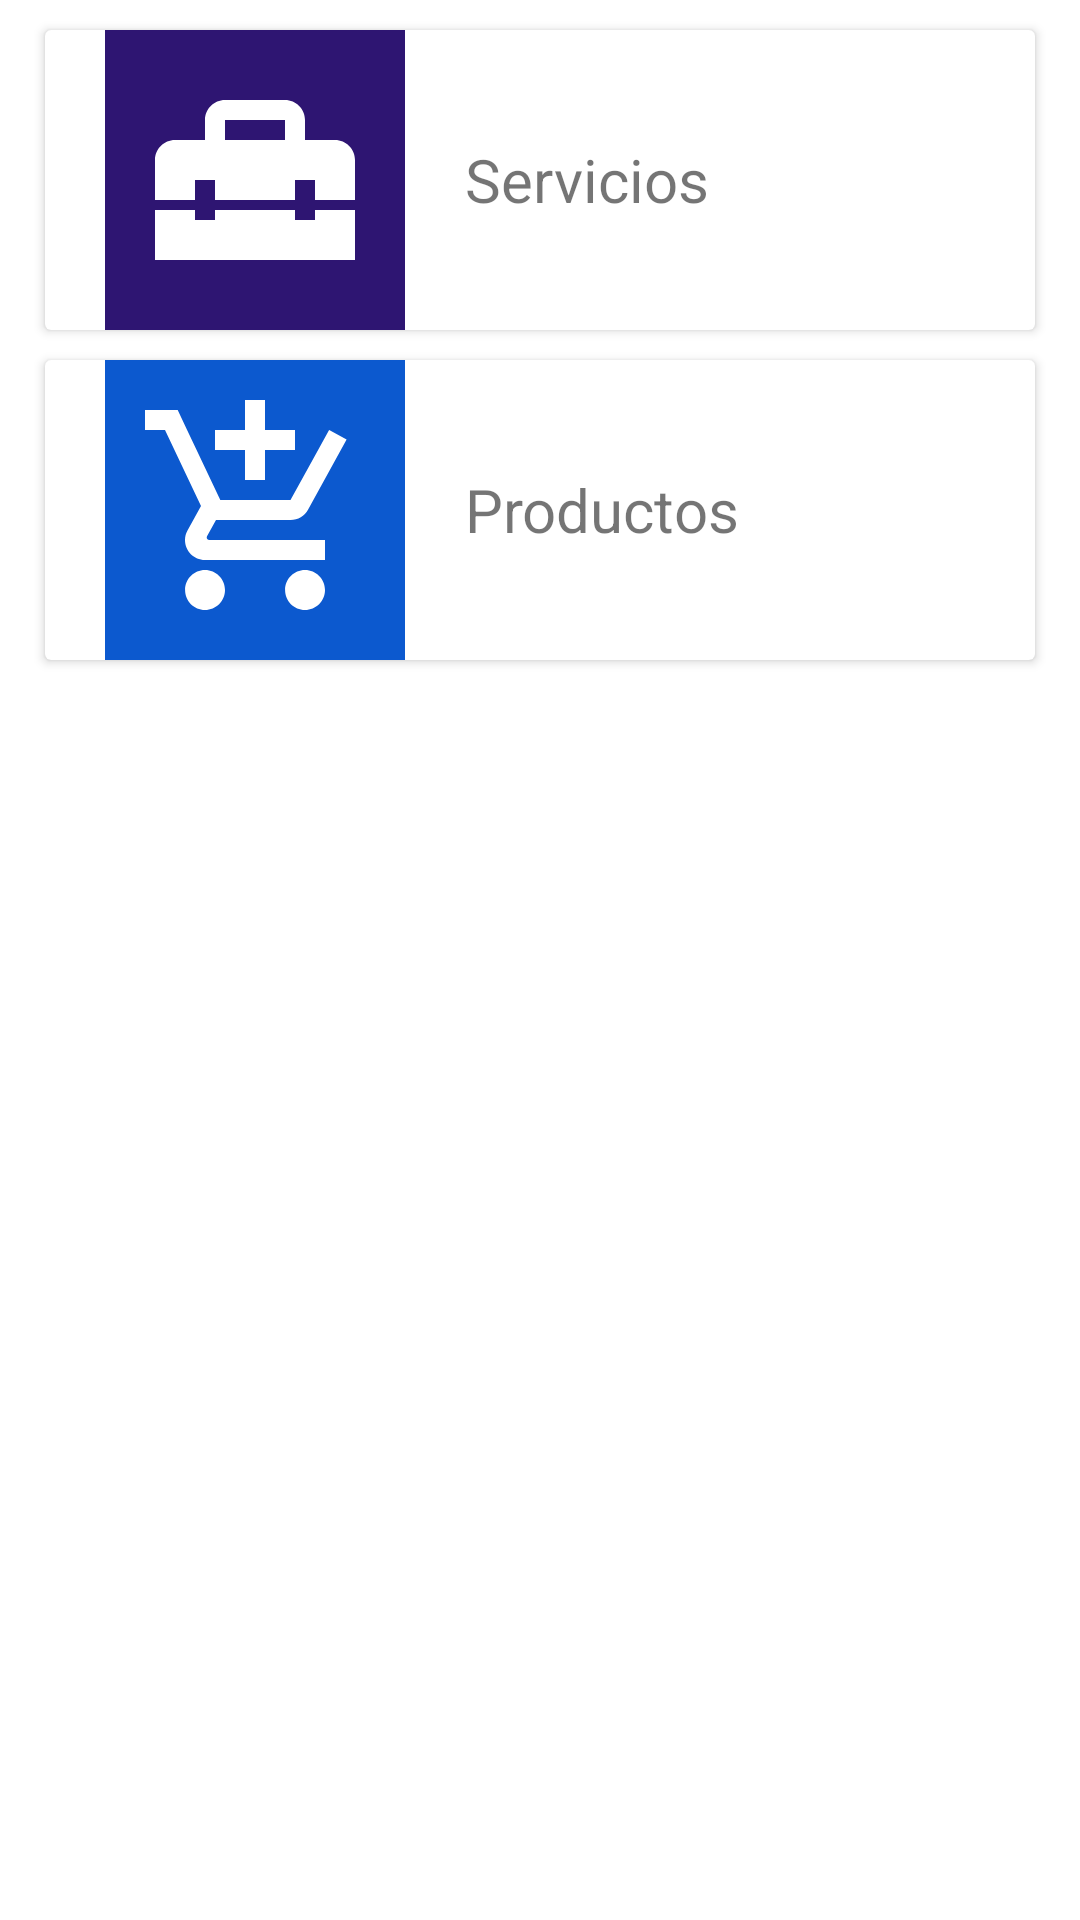

This screen was rendered from an Android layout file. Write that file and the resources it references.
<!-- AndroidManifest.xml: application theme Theme.Tu_du -->
<!-- res/layout/fragment_filtros.xml -->
<?xml version="1.0" encoding="utf-8"?>
<FrameLayout xmlns:android="http://schemas.android.com/apk/res/android"
    xmlns:tools="http://schemas.android.com/tools"
    android:layout_width="match_parent"
    android:layout_height="match_parent"
    tools:context=".fragmentos.FiltrosFragment"
    android:layout_marginBottom="50dp">

  <LinearLayout
      android:layout_width="match_parent"
      android:layout_height="match_parent"
      android:orientation="vertical">
      <androidx.cardview.widget.CardView
          android:id="@+id/cardviewServicios"
          android:layout_width="match_parent"
          android:layout_height="wrap_content"
          android:layout_gravity="center_vertical"
          android:elevation="3dp"
          android:layout_marginLeft="15dp"
          android:layout_marginRight="15dp"
          android:layout_marginTop="10dp">
          <LinearLayout
              android:layout_width="match_parent"
              android:layout_height="match_parent"
              android:layout_weight="1"
              android:orientation="horizontal"
              android:layout_marginLeft="20dp"
              android:layout_marginRight="20dp"
            >

              <ImageView
                  android:layout_width="100dp"
                  android:layout_height="100dp"
                  android:src="@drawable/ic_service"
                  android:background="@color/red"
                  android:padding="10dp"/>
              <TextView
                  android:layout_width="wrap_content"
                  android:layout_height="match_parent"
                  android:text="Servicios"
                  android:gravity="center_vertical"
                  android:layout_marginLeft="20dp"
                  android:textSize="20dp"/>
          </LinearLayout>
      </androidx.cardview.widget.CardView>

      <androidx.cardview.widget.CardView
          android:id="@+id/cardviewProductos"
          android:layout_width="match_parent"
          android:layout_height="wrap_content"
          android:elevation="3dp"
          android:layout_marginLeft="15dp"
          android:layout_marginRight="15dp"
          android:layout_marginTop="10dp">
          <LinearLayout
              android:layout_width="match_parent"
              android:layout_height="wrap_content"
              android:layout_weight="1"
              android:orientation="horizontal"
              android:layout_marginLeft="20dp"
              android:layout_marginRight="20dp"
           >

              <ImageView
                  android:layout_width="100dp"
                  android:layout_height="100dp"
                  android:src="@drawable/ic_product"
                  android:background="@color/red_700"
                  android:padding="10dp"/>
              <TextView
                  android:layout_width="wrap_content"
                  android:layout_height="match_parent"
                  android:text="Productos"
                  android:gravity="center_vertical"
                  android:layout_marginLeft="20dp"
                  android:textSize="20dp"/>
          </LinearLayout>
      </androidx.cardview.widget.CardView>



  </LinearLayout>

</FrameLayout>
<!-- resources referenced by this layout -->
<resources>
  <color name="red">#2e1572</color>
  <color name="red_700">#0c59cf</color>
  <!-- drawable ic_product (drawable) -->
  <vector android:height="480dp" android:tint="#FFFFFF"
      android:viewportHeight="24" android:viewportWidth="24"
      android:width="480dp" xmlns:android="http://schemas.android.com/apk/res/android">
      <path android:fillColor="@android:color/white" android:pathData="M11,9h2L13,6h3L16,4h-3L13,1h-2v3L8,4v2h3v3zM7,18c-1.1,0 -1.99,0.9 -1.99,2S5.9,22 7,22s2,-0.9 2,-2 -0.9,-2 -2,-2zM17,18c-1.1,0 -1.99,0.9 -1.99,2s0.89,2 1.99,2 2,-0.9 2,-2 -0.9,-2 -2,-2zM7.17,14.75l0.03,-0.12 0.9,-1.63h7.45c0.75,0 1.41,-0.41 1.75,-1.03l3.86,-7.01L19.42,4h-0.01l-1.1,2 -2.76,5L8.53,11l-0.13,-0.27L6.16,6l-0.95,-2 -0.94,-2L1,2v2h2l3.6,7.59 -1.35,2.45c-0.16,0.28 -0.25,0.61 -0.25,0.96 0,1.1 0.9,2 2,2h12v-2L7.42,15c-0.13,0 -0.25,-0.11 -0.25,-0.25z"/>
  </vector>
  <!-- drawable ic_service (drawable) -->
  <vector android:height="480dp" android:tint="#FFFFFF"
      android:viewportHeight="24" android:viewportWidth="24"
      android:width="480dp" xmlns:android="http://schemas.android.com/apk/res/android">
      <path android:fillColor="@android:color/white" android:pathData="M18,16l-2,0l0,-1l-8,0l0,1l-2,0l0,-1l-4,0l0,5l20,0l0,-5l-4,0z"/>
      <path android:fillColor="@android:color/white" android:pathData="M20,8h-3V6c0,-1.1 -0.9,-2 -2,-2H9C7.9,4 7,4.9 7,6v2H4c-1.1,0 -2,0.9 -2,2v4h4v-2h2v2h8v-2h2v2h4v-4C22,8.9 21.1,8 20,8zM15,8H9V6h6V8z"/>
  </vector>
  <style name="Theme.Tu_du" parent="Theme.MaterialComponents.Light.NoActionBar">
  
          
          <item name="colorPrimary">@color/OPCION</item>
          <item name="colorPrimaryVariant">@color/red</item>
          <item name="colorOnPrimary">@color/white</item>
          
          <item name="colorSecondary">@color/teal_200</item>
          <item name="colorSecondaryVariant">@color/teal_700</item>
          <item name="colorOnSecondary">@color/white</item>
  
          <item name="colorControlNormal">@color/white</item>
          <item name="colorControlActivated">@color/white</item>
          
          <item name="android:statusBarColor" tools:targetApi="l">?attr/colorPrimary</item>
          
          <item name="android:windowDrawsSystemBarBackgrounds">true</item>
  
          <item name="android:windowTranslucentStatus">true</item>
  
      </style>
  <color name="OPCION">#03A9F4</color>
  <color name="white">#FFFF</color>
  <color name="teal_200">#FF03DAC5</color>
  <color name="teal_700">#FF018786</color>
</resources>
